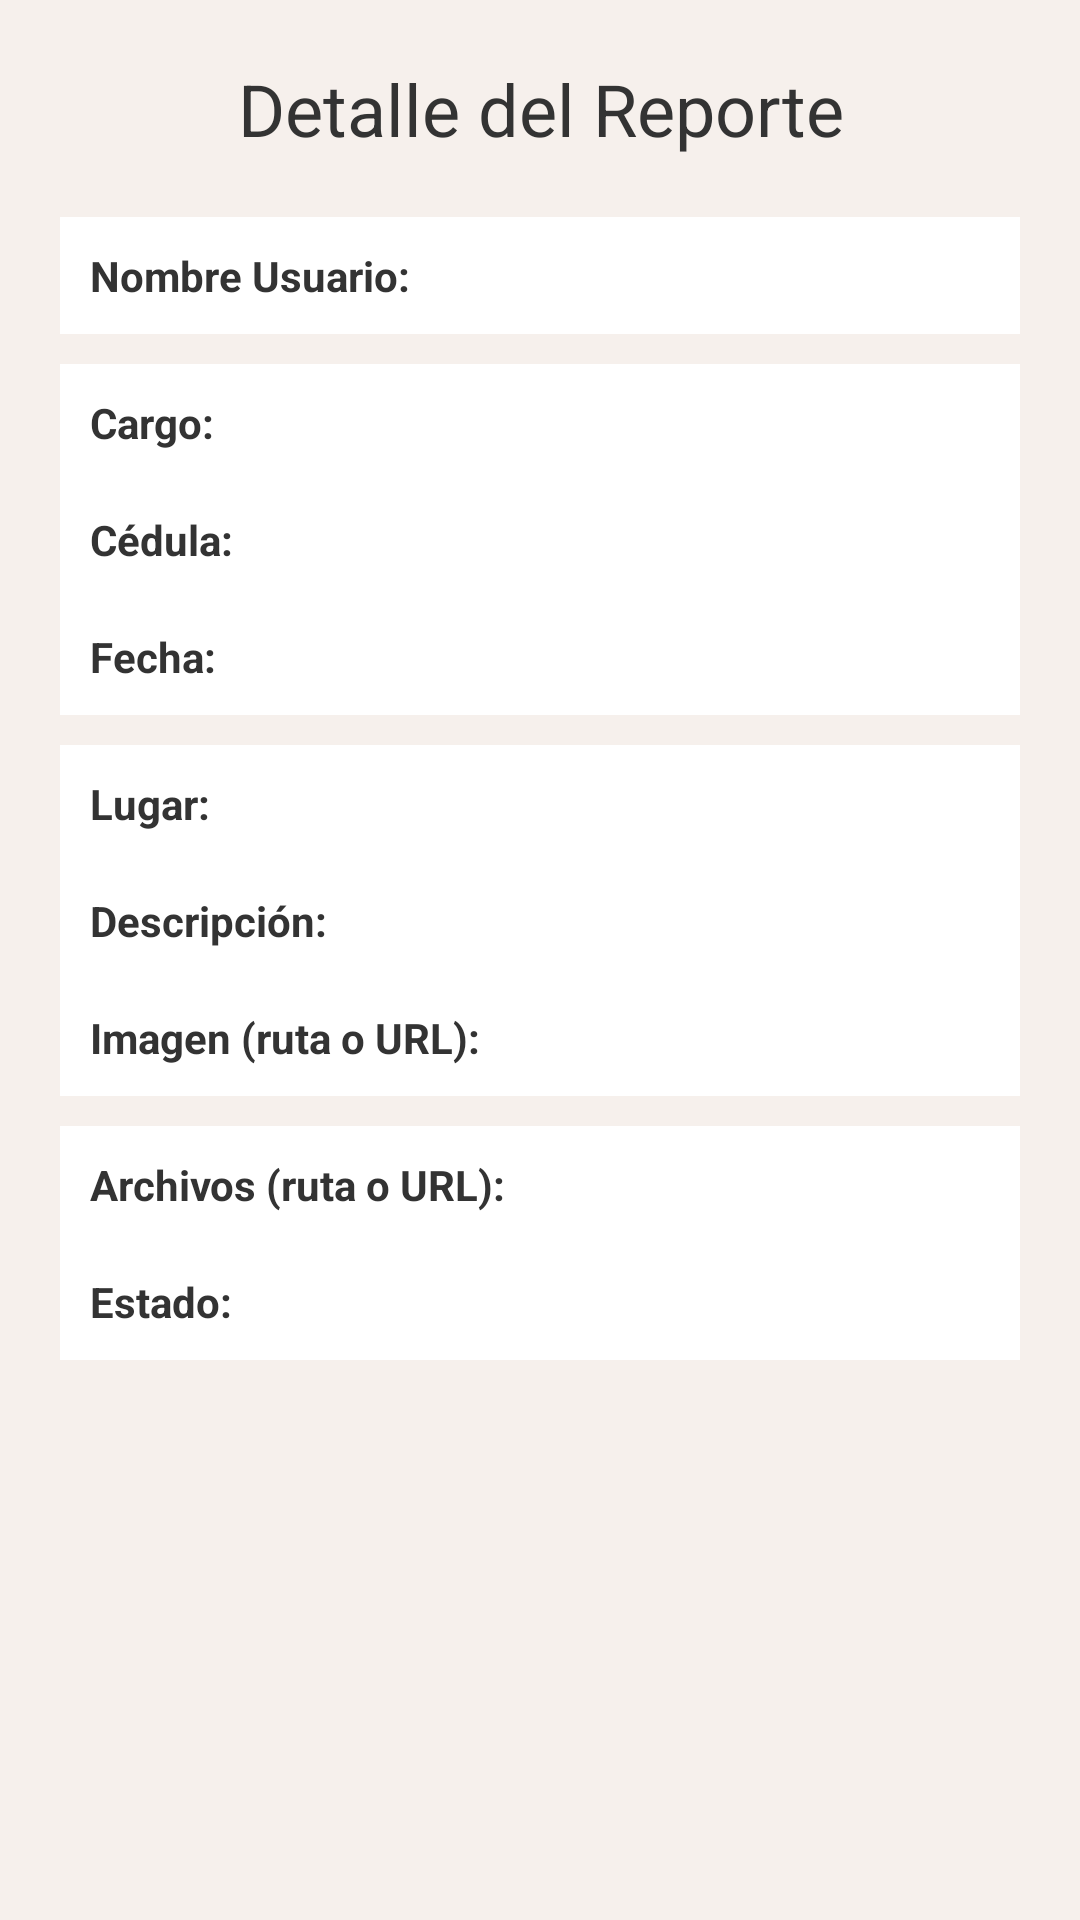

Here is an Android app screen rendered from its layout file. Give the layout XML and the strings, colors and styles it references.
<!-- AndroidManifest.xml: application theme Theme.SstDoble -->
<!-- res/layout/detalles_reportes.xml -->
<?xml version="1.0" encoding="utf-8"?>
<ScrollView xmlns:android="http://schemas.android.com/apk/res/android"
    android:layout_width="match_parent"
    android:layout_height="match_parent"
    android:background="@color/Piel"
    android:padding="20dp">

    <LinearLayout
        android:layout_width="match_parent"
        android:layout_height="wrap_content"
        android:orientation="vertical">

        <TextView
            android:layout_width="match_parent"
            android:layout_height="wrap_content"
            android:text="Detalle del Reporte"
            android:textSize="24sp"
            android:gravity="center"
            android:textColor="#333333"
            android:layout_marginBottom="20dp"/>

        
        <TextView

            android:text="Nombre Usuario:"
            android:textStyle="bold"
            android:textColor="#333333"
            android:id="@+id/tvNombreUsuario"
            android:layout_width="match_parent"
            android:layout_height="wrap_content"
            android:padding="10dp"
            android:background="#FFFFFF"/>

        
        <TextView
            android:text="Cargo:"
            android:textStyle="bold"
            android:layout_marginTop="10dp"
            android:textColor="#333333"
            android:id="@+id/tvCargo"
            android:layout_width="match_parent"
            android:layout_height="wrap_content"
            android:padding="10dp"
            android:background="#FFFFFF"/>

        
        <TextView
            android:text="Cédula:"
            android:textStyle="bold"
            android:textColor="#333333"
            android:id="@+id/tvCedula"
            android:layout_width="match_parent"
            android:layout_height="wrap_content"
            android:padding="10dp"
            android:background="#FFFFFF"/>

        
        <TextView
            android:text="Fecha:"
            android:textStyle="bold"
            android:textColor="#333333"
            android:id="@+id/tvFecha"
            android:layout_width="match_parent"
            android:layout_height="wrap_content"
            android:padding="10dp"
            android:background="#FFFFFF"/>

        
        <TextView
            android:text="Lugar:"
            android:textStyle="bold"
            android:layout_marginTop="10dp"
            android:textColor="#333333"
            android:id="@+id/tvLugar"
            android:layout_width="match_parent"
            android:layout_height="wrap_content"
            android:padding="10dp"
            android:background="#FFFFFF"/>

        
        <TextView
            android:text="Descripción:"
            android:textStyle="bold"
            android:textColor="#333333"
            android:id="@+id/tvDescripcion"
            android:layout_width="match_parent"
            android:layout_height="wrap_content"
            android:padding="10dp"
            android:background="#FFFFFF"/>

        
        <TextView
            android:text="Imagen (ruta o URL):"
            android:textStyle="bold"
            android:textColor="#333333"
            android:id="@+id/tvImagen"
            android:layout_width="match_parent"
            android:layout_height="wrap_content"
            android:padding="10dp"
            android:background="#FFFFFF"/>

        
        <TextView
            android:text="Archivos (ruta o URL):"
            android:textStyle="bold"
            android:layout_marginTop="10dp"
            android:textColor="#333333"
            android:id="@+id/tvArchivos"
            android:layout_width="match_parent"
            android:layout_height="wrap_content"
            android:padding="10dp"
            android:background="#FFFFFF"/>

        
        <TextView
            android:text="Estado:"
            android:textStyle="bold"
            android:textColor="#333333"
            android:id="@+id/tvEstado"
            android:layout_width="match_parent"
            android:layout_height="wrap_content"
            android:padding="10dp"
            android:background="#FFFFFF"/>

    </LinearLayout>
</ScrollView>
<!-- resources referenced by this layout -->
<resources>
  <color name="Piel">#F6F0EC</color>
  <style name="Theme.SstDoble" parent="Base.Theme.SstDoble" />
  <style name="Base.Theme.SstDoble" parent="Theme.Material3.DayNight.NoActionBar">
          
          
      </style>
</resources>
